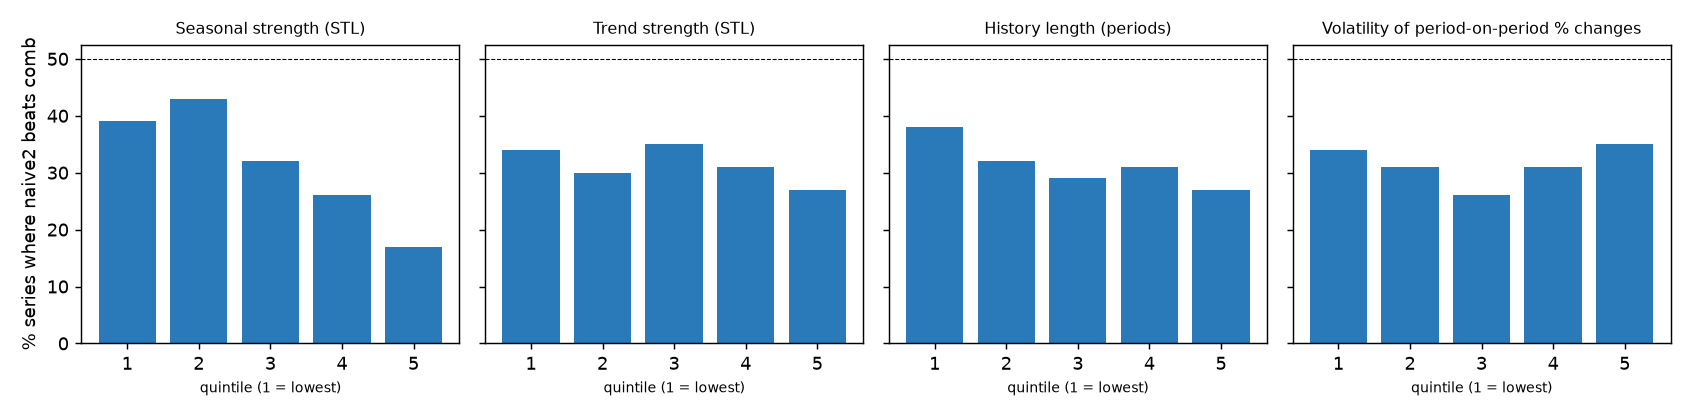

The file beside this chart, header and first rows:
quintile, low, high, series, simple_win_pct, simple_mase, challenger_mase, feature
1, 0.0, 0.02427, 100, 39.0, 1.122, 1.043, seasonal_strength
2, 0.02465, 0.1629, 100, 43.0, 1.056, 1.008, seasonal_strength
3, 0.1653, 0.364, 100, 32.0, 1.034, 0.9315, seasonal_strength
4, 0.37, 0.6613, 100, 26.0, 1.045, 0.9198, seasonal_strength
5, 0.6636, 0.9868, 100, 17.0, 1.198, 0.8937, seasonal_strength
1, 0.0, 0.7082, 100, 34.0, 1.151, 1.029, trend_strength
2, 0.7116, 0.9108, 100, 30.0, 1.148, 1.042, trend_strength
3, 0.9116, 0.9704, 100, 35.0, 1.123, 0.9788, trend_strength
4, 0.9704, 0.9903, 100, 31.0, 1.001, 0.8903, trend_strength
5, 0.9903, 0.9998, 100, 27.0, 1.034, 0.8555, trend_strength
1, 36.0, 126.0, 100, 38.0, 1.007, 0.8919, length
2, 126.0, 182.0, 100, 32.0, 1.017, 0.9087, length
3, 182.0, 249.0, 100, 29, 1.084, 0.927, length
4, 252.0, 270.0, 100, 31.0, 0.9214, 0.7923, length
5, 270.0, 1038, 100, 27.0, 1.427, 1.276, length
1, 0.00444, 0.01492, 100, 34.0, 0.961, 0.8445, volatility
2, 0.01499, 0.02631, 100, 31.0, 0.9438, 0.8114, volatility
3, 0.0266, 0.05928, 100, 26.0, 0.9946, 0.8508, volatility
4, 0.06102, 0.1674, 100, 31.0, 1.184, 1.051, volatility
5, 0.1685, 4.787, 100, 35.0, 1.373, 1.238, volatility
